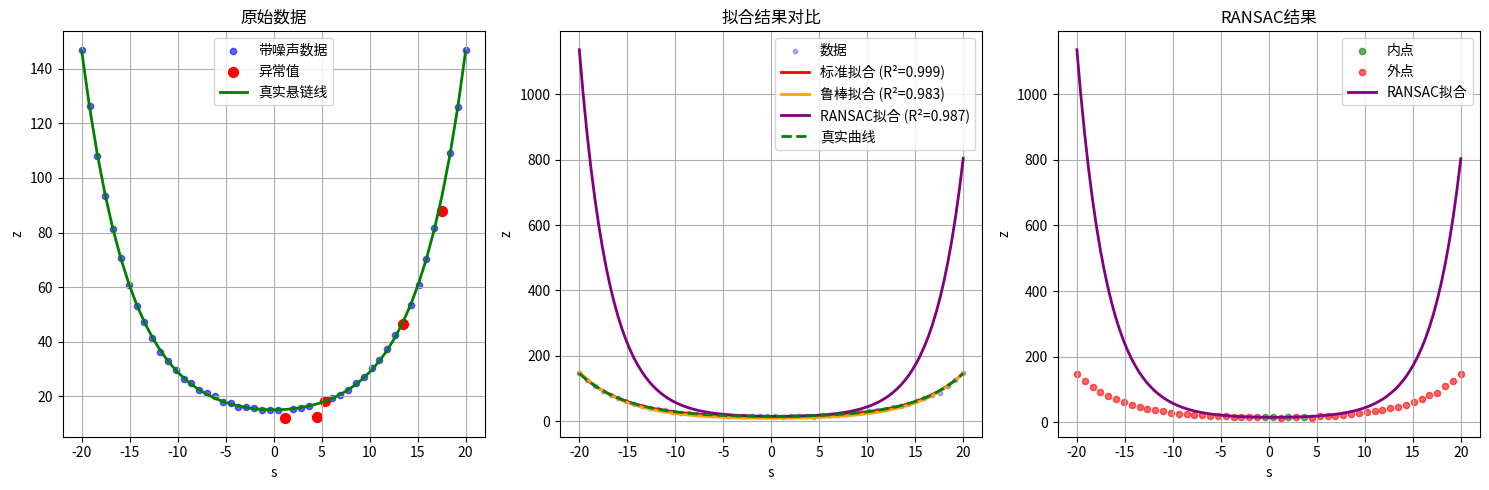

Recreate this plot in Python.
"""
悬链线拟合模块
使用Levenberg-Marquardt算法拟合悬链线方程，包含解析雅可比矩阵和鲁棒损失函数
"""

import numpy as np
from typing import Tuple, Optional, Callable
from scipy.optimize import least_squares
from scipy.linalg import inv
import warnings


def fit_catenary(s: np.ndarray, 
                z: np.ndarray,
                method: str = 'lm_robust',
                initial_params: Optional[np.ndarray] = None,
                loss_function: str = 'huber',
                huber_threshold: float = 1.0) -> Tuple[float, float, float]:
    """
    拟合悬链线方程 z(s) = a * cosh((s - s0) / a) + c
    
    参数:
        s: 沿导线方向的坐标 (N,)
        z: 重力方向的坐标 (N,)
        method: 拟合方法 ('lm_robust', 'lm_standard', 'parabola_init')
        initial_params: 初始参数 [a, s0, c]，如果为None则自动估计
        loss_function: 损失函数类型 ('huber', 'soft_l1', 'linear')
        huber_threshold: Huber损失函数的阈值
        
    返回:
        a: 悬链线参数a
        s0: 悬链线参数s0
        c: 悬链线参数c
    """
    if len(s) != len(z):
        raise ValueError("s和z的长度必须相等")
    
    if len(s) < 3:
        raise ValueError("至少需要3个点来拟合悬链线")
    
    # 获取初始参数
    if initial_params is None:
        a_init, s0_init, c_init = estimate_initial_params(s, z)
    else:
        a_init, s0_init, c_init = initial_params
    
    # 检查初始参数的合理性
    if a_init <= 0:
        a_init = 1.0
    if np.isnan(a_init) or np.isnan(s0_init) or np.isnan(c_init):
        a_init, s0_init, c_init = 1.0, 0.0, np.mean(z)
    
    initial_params = np.array([a_init, s0_init, c_init])
    
    if method == 'lm_robust':
        return _fit_with_lm_robust(s, z, initial_params, loss_function, huber_threshold)
    elif method == 'lm_standard':
        return _fit_with_lm_standard(s, z, initial_params)
    elif method == 'parabola_init':
        return _fit_with_parabola_init(s, z)
    else:
        raise ValueError(f"不支持的拟合方法: {method}")


def estimate_initial_params(s: np.ndarray, z: np.ndarray) -> Tuple[float, float, float]:
    """
    使用抛物线拟合估计悬链线的初始参数
    
    参数:
        s: 沿导线方向的坐标
        z: 重力方向的坐标
        
    返回:
        a_init: 初始参数a
        s0_init: 初始参数s0  
        c_init: 初始参数c
    """
    # 使用抛物线 z = α*s² + β*s + γ 作为初始估计
    # 对于小角度，cosh(x) ≈ 1 + x²/2
    # 所以 a*cosh((s-s0)/a) + c ≈ a + (s-s0)²/(2a) + c
    # 即 z ≈ (1/(2a))*s² - (s0/a)*s + (a + s0²/(2a) + c)
    
    try:
        # 拟合抛物线
        A = np.column_stack([s**2, s, np.ones_like(s)])
        coeffs = np.linalg.lstsq(A, z, rcond=None)[0]
        alpha, beta, gamma = coeffs
        
        # 从抛物线参数推导悬链线参数
        if abs(alpha) > 1e-8:
            a_init = 1.0 / (2.0 * alpha)
            s0_init = -beta / (2.0 * alpha)
            c_init = gamma - a_init
        else:
            # 如果抛物线拟合失败，使用默认值
            a_init = 1.0
            s0_init = np.mean(s)
            c_init = np.mean(z) - a_init
        
        # 确保参数合理性
        a_init = max(0.1, abs(a_init))  # a必须为正
        s0_init = np.clip(s0_init, np.min(s), np.max(s))  # s0在数据范围内
        
    except:
        # 如果拟合失败，使用简单的启发式方法
        a_init = 1.0
        s0_init = np.mean(s)
        c_init = np.mean(z) - a_init
    
    return a_init, s0_init, c_init


def _fit_with_lm_robust(s: np.ndarray, 
                       z: np.ndarray, 
                       initial_params: np.ndarray,
                       loss_function: str,
                       huber_threshold: float) -> Tuple[float, float, float]:
    """
    使用带鲁棒损失函数的Levenberg-Marquardt算法拟合
    """
    def residual_function(params):
        a, s0, c = params
        if a <= 0:
            return np.full_like(s, 1e6)  # 惩罚负的a值
        
        # 计算悬链线值
        u = (s - s0) / a
        z_pred = a * np.cosh(u) + c
        
        return z - z_pred
    
    def jacobian_function(params):
        a, s0, c = params
        if a <= 0:
            return np.zeros((len(s), 3))
        
        u = (s - s0) / a
        C = np.cosh(u)
        S = np.sinh(u)
        
        # 解析雅可比矩阵
        # ∂r/∂a = -[C - u*S]
        # ∂r/∂s0 = -S  
        # ∂r/∂c = -1
        
        jac = np.zeros((len(s), 3))
        jac[:, 0] = -(C - u * S)  # ∂r/∂a
        jac[:, 1] = -S            # ∂r/∂s0
        jac[:, 2] = -np.ones_like(s)  # ∂r/∂c
        
        return jac
    
    # 设置参数边界
    bounds = ([0.01, -np.inf, -np.inf], [np.inf, np.inf, np.inf])
    
    # 使用least_squares进行鲁棒拟合
    try:
        result = least_squares(
            residual_function, 
            initial_params,
            jac=jacobian_function,
            bounds=bounds,
            loss=loss_function,
            f_scale=huber_threshold,
            max_nfev=1000
        )
        
        if result.success:
            a, s0, c = result.x
        else:
            # 如果优化失败，使用初始参数
            a, s0, c = initial_params
            
    except Exception as e:
        warnings.warn(f"鲁棒拟合失败: {e}，使用初始参数")
        a, s0, c = initial_params
    
    return a, s0, c


def _fit_with_lm_standard(s: np.ndarray, 
                         z: np.ndarray, 
                         initial_params: np.ndarray) -> Tuple[float, float, float]:
    """
    使用标准Levenberg-Marquardt算法拟合
    """
    def residual_function(params):
        a, s0, c = params
        if a <= 0:
            return np.full_like(s, 1e6)
        
        u = (s - s0) / a
        z_pred = a * np.cosh(u) + c
        
        return z - z_pred
    
    def jacobian_function(params):
        a, s0, c = params
        if a <= 0:
            return np.zeros((len(s), 3))
        
        u = (s - s0) / a
        C = np.cosh(u)
        S = np.sinh(u)
        
        jac = np.zeros((len(s), 3))
        jac[:, 0] = -(C - u * S)
        jac[:, 1] = -S
        jac[:, 2] = -np.ones_like(s)
        
        return jac
    
    bounds = ([0.01, -np.inf, -np.inf], [np.inf, np.inf, np.inf])
    
    try:
        result = least_squares(
            residual_function, 
            initial_params,
            jac=jacobian_function,
            bounds=bounds,
            loss='linear',
            max_nfev=1000
        )
        
        if result.success:
            a, s0, c = result.x
        else:
            a, s0, c = initial_params
            
    except Exception as e:
        warnings.warn(f"标准拟合失败: {e}，使用初始参数")
        a, s0, c = initial_params
    
    return a, s0, c


def _fit_with_parabola_init(s: np.ndarray, z: np.ndarray) -> Tuple[float, float, float]:
    """
    使用抛物线拟合作为最终结果（适用于小角度情况）
    """
    a_init, s0_init, c_init = estimate_initial_params(s, z)
    return a_init, s0_init, c_init


def compose_catenary_3d(p0: np.ndarray, 
                       u: np.ndarray, 
                       g_hat: np.ndarray,
                       a: float, 
                       s0: float, 
                       c: float) -> Callable[[np.ndarray], np.ndarray]:
    """
    组合3D悬链线函数 X(s) = p0 + s*u + [a*cosh((s-s0)/a) + c]*g_hat
    
    参数:
        p0: 平面参考点 (3,)
        u: 沿导线方向的单位向量 (3,)
        g_hat: 重力方向单位向量 (3,)
        a: 悬链线参数a
        s0: 悬链线参数s0
        c: 悬链线参数c
        
    返回:
        catenary_3d: 3D悬链线函数，输入s坐标，输出3D坐标
    """
    def catenary_3d(s_values):
        """
        计算3D悬链线坐标
        
        参数:
            s_values: s坐标值（标量或数组）
            
        返回:
            X: 3D坐标 (3,) 或 (N, 3)
        """
        s_values = np.asarray(s_values)
        is_scalar = s_values.ndim == 0
        s_values = np.atleast_1d(s_values)
        
        # 计算悬链线高度
        u_cat = (s_values - s0) / a
        z_cat = a * np.cosh(u_cat) + c
        
        # 计算3D坐标
        X = p0.reshape(1, 3) + s_values.reshape(-1, 1) * u.reshape(1, 3) + z_cat.reshape(-1, 1) * g_hat.reshape(1, 3)
        
        if is_scalar:
            return X[0]
        else:
            return X
    
    return catenary_3d


def compute_fitting_quality(s: np.ndarray, 
                          z: np.ndarray, 
                          a: float, 
                          s0: float, 
                          c: float) -> dict:
    """
    计算拟合质量指标
    
    参数:
        s: 输入s坐标
        z: 输入z坐标
        a, s0, c: 拟合参数
        
    返回:
        quality: 包含各种质量指标的字典
    """
    # 计算预测值
    u = (s - s0) / a
    z_pred = a * np.cosh(u) + c
    
    # 计算残差
    residuals = z - z_pred
    
    # 计算各种质量指标
    mse = np.mean(residuals**2)
    rmse = np.sqrt(mse)
    mae = np.mean(np.abs(residuals))
    
    # 计算R²
    ss_res = np.sum(residuals**2)
    ss_tot = np.sum((z - np.mean(z))**2)
    r_squared = 1 - (ss_res / ss_tot) if ss_tot > 0 else 0
    
    # 计算调整后的R²
    n = len(s)
    p = 3  # 参数个数
    adj_r_squared = 1 - (1 - r_squared) * (n - 1) / (n - p - 1) if n > p + 1 else r_squared
    
    # 计算参数的不确定性（使用雅可比矩阵）
    try:
        u = (s - s0) / a
        C = np.cosh(u)
        S = np.sinh(u)
        
        jac = np.zeros((len(s), 3))
        jac[:, 0] = -(C - u * S)
        jac[:, 1] = -S
        jac[:, 2] = -np.ones_like(s)
        
        # 计算协方差矩阵
        cov_matrix = inv(jac.T @ jac) * mse
        param_std = np.sqrt(np.diag(cov_matrix))
        
        a_std, s0_std, c_std = param_std
    except:
        a_std = s0_std = c_std = np.nan
    
    return {
        'mse': mse,
        'rmse': rmse,
        'mae': mae,
        'r_squared': r_squared,
        'adj_r_squared': adj_r_squared,
        'a_std': a_std,
        's0_std': s0_std,
        'c_std': c_std,
        'n_points': n,
        'residuals': residuals
    }


def ransac_catenary_fit(s: np.ndarray, 
                       z: np.ndarray,
                       min_samples: int = 3,
                       max_trials: int = 100,
                       residual_threshold: float = 0.1) -> Tuple[float, float, float, np.ndarray]:
    """
    使用RANSAC算法进行鲁棒悬链线拟合
    
    参数:
        s: 输入s坐标
        z: 输入z坐标
        min_samples: 最小样本数
        max_trials: 最大迭代次数
        residual_threshold: 残差阈值
        
    返回:
        a, s0, c: 拟合参数
        inliers: 内点掩码
    """
    if len(s) < min_samples:
        return 1.0, np.mean(s), np.mean(z), np.ones(len(s), dtype=bool)
    
    best_a, best_s0, best_c = 1.0, np.mean(s), np.mean(z)
    best_inliers = np.zeros(len(s), dtype=bool)
    best_inlier_count = 0
    
    for trial in range(max_trials):
        # 随机选择最小样本
        if len(s) >= min_samples:
            sample_indices = np.random.choice(len(s), min_samples, replace=False)
            s_sample = s[sample_indices]
            z_sample = z[sample_indices]
        else:
            continue
        
        try:
            # 拟合悬链线
            a, s0, c = fit_catenary(s_sample, z_sample, method='parabola_init')
            
            # 计算所有点的残差
            u = (s - s0) / a
            z_pred = a * np.cosh(u) + c
            residuals = np.abs(z - z_pred)
            
            # 确定内点
            inliers = residuals < residual_threshold
            inlier_count = np.sum(inliers)
            
            # 更新最佳结果
            if inlier_count > best_inlier_count:
                best_inlier_count = inlier_count
                best_a, best_s0, best_c = a, s0, c
                best_inliers = inliers
                
        except:
            continue
    
    # 如果有足够的内点，使用所有内点重新拟合
    if best_inlier_count >= min_samples:
        try:
            s_inliers = s[best_inliers]
            z_inliers = z[best_inliers]
            best_a, best_s0, best_c = fit_catenary(s_inliers, z_inliers, method='lm_robust')
        except:
            pass
    
    return best_a, best_s0, best_c, best_inliers


if __name__ == "__main__":
    # 测试代码
    import matplotlib.pyplot as plt
    
    # 创建测试数据：悬链线 + 噪声 + 异常值
    s_true = np.linspace(-20, 20, 50)
    a_true, s0_true, c_true = 5.0, 0.0, 10.0
    z_true = a_true * np.cosh((s_true - s0_true) / a_true) + c_true
    
    # 添加噪声
    noise = np.random.normal(0, 0.5, len(s_true))
    z_noisy = z_true + noise
    
    # 添加异常值
    outlier_indices = np.random.choice(len(s_true), 5, replace=False)
    z_noisy[outlier_indices] += np.random.normal(0, 3, 5)
    
    print("测试悬链线拟合")
    print(f"真实参数: a={a_true}, s0={s0_true}, c={c_true}")
    
    # 标准拟合
    a_std, s0_std, c_std = fit_catenary(s_true, z_noisy, method='lm_standard')
    print(f"标准拟合: a={a_std:.3f}, s0={s0_std:.3f}, c={c_std:.3f}")
    
    # 鲁棒拟合
    a_rob, s0_rob, c_rob = fit_catenary(s_true, z_noisy, method='lm_robust')
    print(f"鲁棒拟合: a={a_rob:.3f}, s0={s0_rob:.3f}, c={c_rob:.3f}")
    
    # RANSAC拟合
    a_ransac, s0_ransac, c_ransac, inliers = ransac_catenary_fit(s_true, z_noisy)
    print(f"RANSAC拟合: a={a_ransac:.3f}, s0={s0_ransac:.3f}, c={c_ransac:.3f}")
    print(f"内点数量: {np.sum(inliers)}/{len(s_true)}")
    
    # 计算拟合质量
    quality_std = compute_fitting_quality(s_true, z_noisy, a_std, s0_std, c_std)
    quality_rob = compute_fitting_quality(s_true, z_noisy, a_rob, s0_rob, c_rob)
    quality_ransac = compute_fitting_quality(s_true[inliers], z_noisy[inliers], a_ransac, s0_ransac, c_ransac)
    
    print(f"\n拟合质量:")
    print(f"标准拟合 R²: {quality_std['r_squared']:.3f}, RMSE: {quality_std['rmse']:.3f}")
    print(f"鲁棒拟合 R²: {quality_rob['r_squared']:.3f}, RMSE: {quality_rob['rmse']:.3f}")
    print(f"RANSAC拟合 R²: {quality_ransac['r_squared']:.3f}, RMSE: {quality_ransac['rmse']:.3f}")
    
    # 可视化结果
    plt.figure(figsize=(15, 5))
    
    # 原始数据和真实曲线
    plt.subplot(1, 3, 1)
    plt.scatter(s_true, z_noisy, c='blue', alpha=0.6, s=20, label='带噪声数据')
    plt.scatter(s_true[outlier_indices], z_noisy[outlier_indices], c='red', s=50, label='异常值')
    plt.plot(s_true, z_true, 'g-', linewidth=2, label='真实悬链线')
    plt.xlabel('s')
    plt.ylabel('z')
    plt.title('原始数据')
    plt.legend()
    plt.grid(True)
    
    # 拟合结果对比
    plt.subplot(1, 3, 2)
    plt.scatter(s_true, z_noisy, c='blue', alpha=0.3, s=10, label='数据')
    
    # 计算拟合曲线
    s_plot = np.linspace(np.min(s_true), np.max(s_true), 100)
    
    z_std = a_std * np.cosh((s_plot - s0_std) / a_std) + c_std
    z_rob = a_rob * np.cosh((s_plot - s0_rob) / a_rob) + c_rob
    z_ransac = a_ransac * np.cosh((s_plot - s0_ransac) / a_ransac) + c_ransac
    
    plt.plot(s_plot, z_std, 'r-', linewidth=2, label=f'标准拟合 (R²={quality_std["r_squared"]:.3f})')
    plt.plot(s_plot, z_rob, 'orange', linewidth=2, label=f'鲁棒拟合 (R²={quality_rob["r_squared"]:.3f})')
    plt.plot(s_plot, z_ransac, 'purple', linewidth=2, label=f'RANSAC拟合 (R²={quality_ransac["r_squared"]:.3f})')
    plt.plot(s_plot, a_true * np.cosh((s_plot - s0_true) / a_true) + c_true, 'g--', linewidth=2, label='真实曲线')
    
    plt.xlabel('s')
    plt.ylabel('z')
    plt.title('拟合结果对比')
    plt.legend()
    plt.grid(True)
    
    # RANSAC内点
    plt.subplot(1, 3, 3)
    plt.scatter(s_true[inliers], z_noisy[inliers], c='green', alpha=0.6, s=20, label='内点')
    plt.scatter(s_true[~inliers], z_noisy[~inliers], c='red', alpha=0.6, s=20, label='外点')
    plt.plot(s_plot, z_ransac, 'purple', linewidth=2, label='RANSAC拟合')
    plt.xlabel('s')
    plt.ylabel('z')
    plt.title('RANSAC结果')
    plt.legend()
    plt.grid(True)
    
    plt.tight_layout()
    plt.show()
